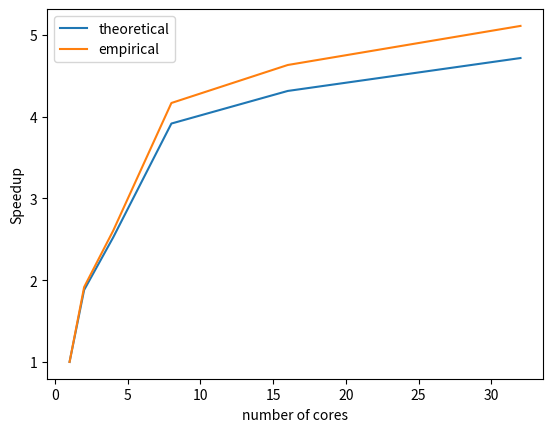

Here is the Python script that generated this plot:
import matplotlib.pyplot as plt


def plot(x, y_empirical, y_theoretical):
  plt.plot(x, y_theoretical, label='theoretical')
  plt.plot(x, y_empirical, label='empirical')
  plt.xlabel("number of cores")
  plt.ylabel("Speedup")
  plt.legend()
  plt.savefig("plot_speedup")
  #plt.show()


if __name__ == "__main__":
    plot([1, 2, 4, 8, 16, 32], 
        [1.0, 1.914575430485374, 2.6049958563761964, 4.165654316229251, 4.630293125152063, 5.1079493074113405],
        [1.0, 1.8797281683795652, 2.52291706145292, 3.9144710753751673, 4.312922021858152, 4.715313644666142])